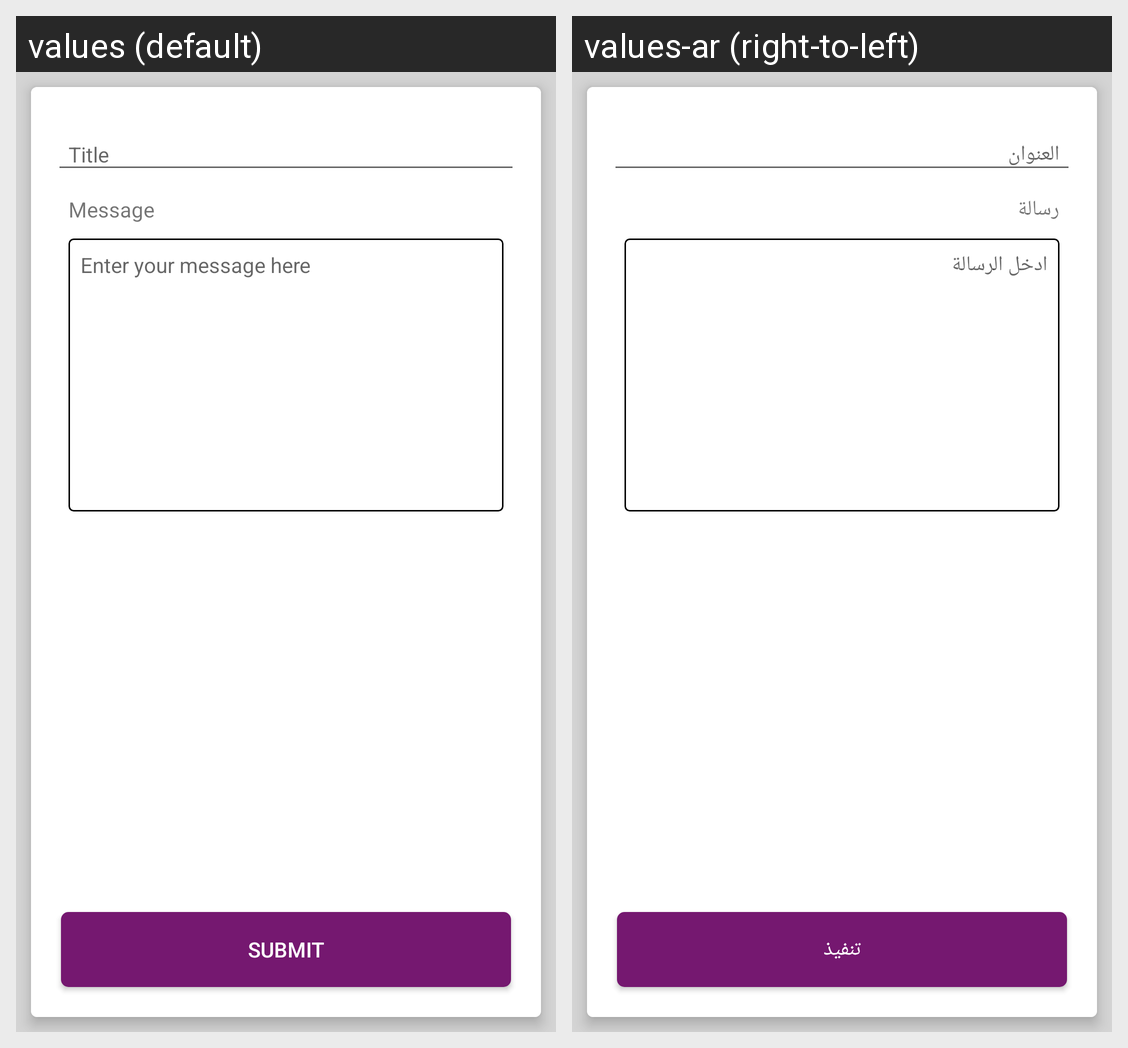

Strings drawn on this Android screen and how each of the app's shown locales translates them:
Android screen res/layout/activity_contact_us.xml rendered under 2 locales, left to right: values (default), values-ar (right-to-left). Device: Nexus 5 (rendered at 1080×1920; each locale shown at half size, 540×960, under a caption strip naming it); theme AppTheme.
Strings drawn on this screen, with the default value and each locale's value (text and hints the layout hard-codes, and strings that could not be matched under every locale, appear in the picture but are not listed):

message
  values: Message
  values-ar: رسالة

enter_your_message_here
  values: Enter your message here
  values-ar: ادخل الرسالة

submit
  values: Submit
  values-ar: تنفيذ
